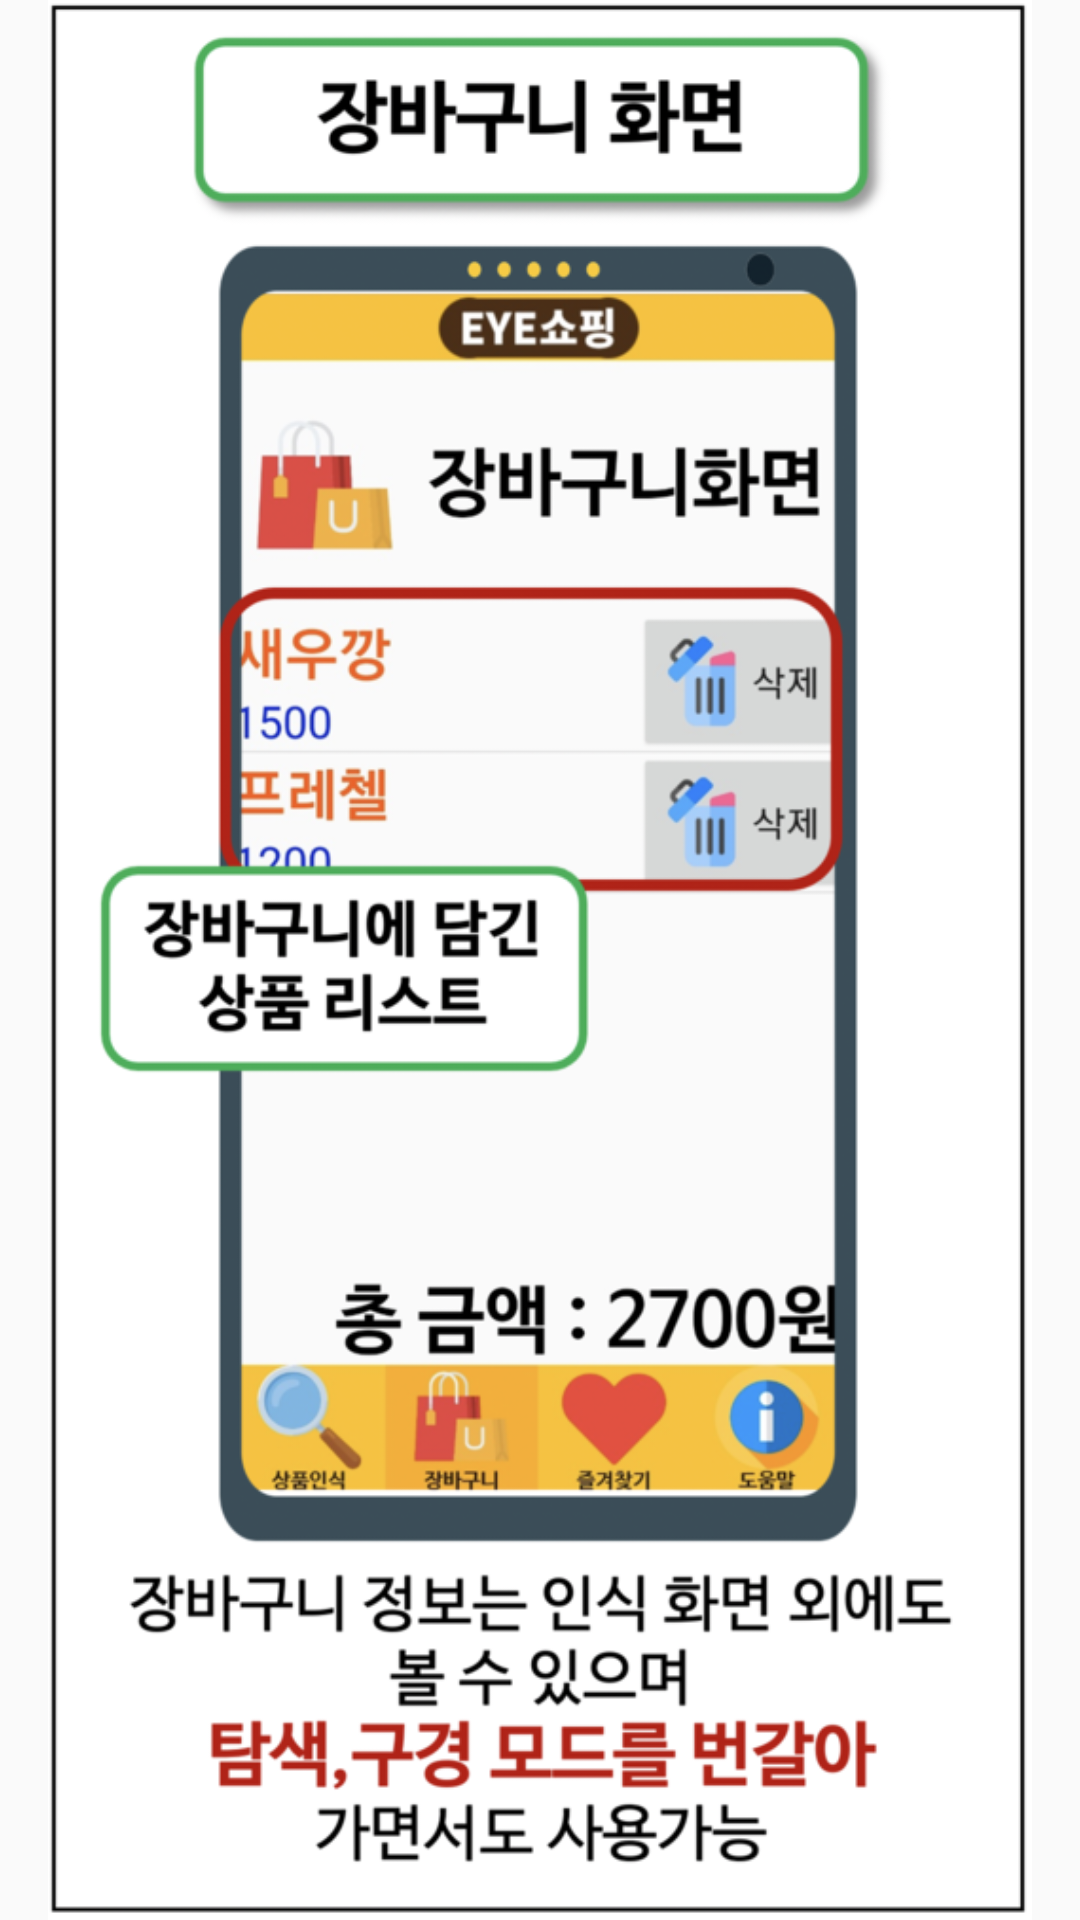

The Android layout XML behind this screen, and the referenced resources:
<!-- AndroidManifest.xml: application theme AppTheme.ObjectDetection.NoActionBar -->
<!-- res/layout/fragment_info08.xml -->
<?xml version="1.0" encoding="utf-8"?>
<FrameLayout xmlns:android="http://schemas.android.com/apk/res/android"
    xmlns:app="http://schemas.android.com/apk/res-auto"
    xmlns:tools="http://schemas.android.com/tools"
    android:layout_width="match_parent"
    android:layout_height="match_parent"
    tools:context=".InfoFragment06">

    <ImageView
        android:id="@+id/imageView16"
        android:layout_width="wrap_content"
        android:layout_height="wrap_content"
        android:src="@drawable/ga8" />

    <Button
        android:id="@+id/info_button"
        android:layout_width="match_parent"
        android:layout_height="match_parent"
        android:text=""
        android:background="@color/non_screen"/>
</FrameLayout>
<!-- resources referenced by this layout -->
<resources>
  <color name="non_screen">#00FFAC00</color>
  <!-- drawable ga8: png bitmap (drawable-mdpi, 179505 bytes) -->
  <style name="AppTheme.ObjectDetection.NoActionBar">
    <item name="windowActionBar">false</item>
    <item name="windowNoTitle">true</item>
  </style>
</resources>
